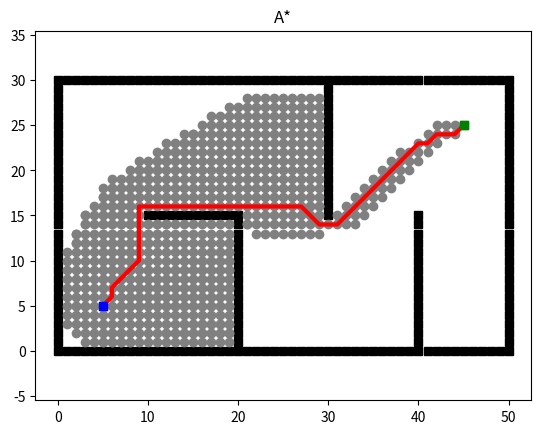

Reproduce this figure in Python.
"""
A_star 2D
[redacted]
"""

import os
import sys
import math
import heapq
import matplotlib.pyplot as plt

class Env:
    def __init__(self, obs, x_range, y_range):
        self.x_range = x_range  # size of background
        self.y_range = y_range
        self.motions = [(-1, 0), (-1, 1), (0, 1), (1, 1),
                        (1, 0), (1, -1), (0, -1), (-1, -1)]
        self.obs = obs

    def update_obs(self, obs):
        self.obs = obs

    # def obs_map(self):
    #     """
    #     Initialize obstacles' positions
    #     :return: map of obstacles
    #     """
    #
    #     x = self.x_range
    #     y = self.y_range
    #     obs = set()
    #
    #     for i in range(x):
    #         obs.add((i, 0))
    #     for i in range(x):
    #         obs.add((i, y - 1))
    #
    #     for i in range(y):
    #         obs.add((0, i))
    #     for i in range(y):
    #         obs.add((x - 1, i))
    #
    #     for i in range(10, 21):
    #         obs.add((i, 15))
    #     for i in range(15):
    #         obs.add((20, i))
    #
    #     for i in range(15, 30):
    #         obs.add((30, i))
    #     for i in range(16):
    #         obs.add((40, i))
    #
    #     print(obs)
    #
    #     return obs

class Plotting:
    def __init__(self, xI, xG, obs, x_range, y_range):
        self.xI, self.xG = xI, xG
        self.env = Env(obs, x_range, y_range)
        self.obs = self.env.obs

    def update_obs(self, obs):
        self.obs = obs

    def animation(self, path, visited, name):
        self.plot_grid(name)
        self.plot_visited(visited)
        self.plot_path(path)
        # plt.show()

    def animation_lrta(self, path, visited, name):
        self.plot_grid(name)
        cl = self.color_list_2()
        path_combine = []

        for k in range(len(path)):
            self.plot_visited(visited[k], cl[k])
            plt.pause(0.2)
            self.plot_path(path[k])
            path_combine += path[k]
        if self.xI in path_combine:
            path_combine.remove(self.xI)
        self.plot_path(path_combine)
        # plt.show()

    def animation_ara_star(self, path, visited, name):
        self.plot_grid(name)
        cl_v, cl_p = self.color_list()

        for k in range(len(path)):
            self.plot_visited(visited[k], cl_v[k])
            self.plot_path(path[k], cl_p[k], True)

        # plt.show()

    def animation_bi_astar(self, path, v_fore, v_back, name):
        self.plot_grid(name)
        self.plot_visited_bi(v_fore, v_back)
        self.plot_path(path)
        # plt.show()

    def plot_grid(self, name):
        obs_x = [x[0] for x in self.obs]
        obs_y = [x[1] for x in self.obs]

        plt.plot(self.xI[0], self.xI[1], "bs")
        plt.plot(self.xG[0], self.xG[1], "gs")
        plt.plot(obs_x, obs_y, "sk")
        plt.title(name)
        plt.axis("equal")

    def plot_visited(self, visited, cl='gray'):
        if self.xI in visited:
            visited.remove(self.xI)

        if self.xG in visited:
            visited.remove(self.xG)

        count = 0

        for x in visited:
            count += 1
            plt.plot(x[0], x[1], color=cl, marker='o')
            plt.gcf().canvas.mpl_connect('key_release_event',
                                         lambda event: [exit(0) if event.key == 'escape' else None])

            if count < len(visited) / 3:
                length = 20
            elif count < len(visited) * 2 / 3:
                length = 30
            else:
                length = 40
            #
            # length = 15


    def plot_path(self, path, cl='r', flag=False):
        path_x = [path[i][0] for i in range(len(path))]
        path_y = [path[i][1] for i in range(len(path))]

        if not flag:
            plt.plot(path_x, path_y, linewidth='3', color='r')
        else:
            plt.plot(path_x, path_y, linewidth='3', color=cl)

        plt.plot(self.xI[0], self.xI[1], "bs")
        plt.plot(self.xG[0], self.xG[1], "gs")


    def plot_visited_bi(self, v_fore, v_back):
        if self.xI in v_fore:
            v_fore.remove(self.xI)

        if self.xG in v_back:
            v_back.remove(self.xG)

        len_fore, len_back = len(v_fore), len(v_back)

        for k in range(max(len_fore, len_back)):
            if k < len_fore:
                plt.plot(v_fore[k][0], v_fore[k][1], linewidth='3', color='gray', marker='o')
            if k < len_back:
                plt.plot(v_back[k][0], v_back[k][1], linewidth='3', color='cornflowerblue', marker='o')

            plt.gcf().canvas.mpl_connect('key_release_event',
                                         lambda event: [exit(0) if event.key == 'escape' else None])



    @staticmethod
    def color_list():
        cl_v = ['silver',
                'wheat',
                'lightskyblue',
                'royalblue',
                'slategray']
        cl_p = ['gray',
                'orange',
                'deepskyblue',
                'red',
                'm']
        return cl_v, cl_p

    @staticmethod
    def color_list_2():
        cl = ['silver',
              'steelblue',
              'dimgray',
              'cornflowerblue',
              'dodgerblue',
              'royalblue',
              'plum',
              'mediumslateblue',
              'mediumpurple',
              'blueviolet',
              ]
        return cl

class AStar:
    """AStar set the cost + heuristics as the priority
    """
    def __init__(self, s_start, s_goal, heuristic_type, obs, x_range, y_range, step_size):
        self.s_start = s_start
        self.s_goal = s_goal
        self.heuristic_type = heuristic_type
        self.step_size = step_size

        self.Env = Env(obs, x_range, y_range)  # class Env

        self.u_set = self.Env.motions  # feasible input set
        self.obs = self.Env.obs  # position of obstacles

        self.OPEN = []  # priority queue / OPEN set
        self.CLOSED = []  # CLOSED set / VISITED order
        self.PARENT = dict()  # recorded parent
        self.g = dict()  # cost to come

    def searching(self, step_size):
        """
        A_star Searching.
        :return: path, visited order
        """

        self.PARENT[self.s_start] = self.s_start
        self.g[self.s_start] = 0
        self.g[self.s_goal] = math.inf
        heapq.heappush(self.OPEN,
                       (self.f_value(self.s_start), self.s_start))

        while self.OPEN:
            _, s = heapq.heappop(self.OPEN)
            self.CLOSED.append(s)

            if s == self.s_goal:  # stop condition
                break

            for s_n in self.get_neighbor(s, step_size):
                new_cost = self.g[s] + self.cost(s, s_n)

                if s_n not in self.g:
                    self.g[s_n] = math.inf

                if new_cost < self.g[s_n]:  # conditions for updating Cost
                    self.g[s_n] = new_cost
                    self.PARENT[s_n] = s
                    heapq.heappush(self.OPEN, (self.f_value(s_n), s_n))

        return self.extract_path(self.PARENT), self.CLOSED

    def searching_repeated_astar(self, e):
        """
        repeated A*.
        :param e: weight of A*
        :return: path and visited order
        """

        path, visited = [], []

        while e >= 1:
            p_k, v_k = self.repeated_searching(self.s_start, self.s_goal, e)
            path.append(p_k)
            visited.append(v_k)
            e -= 0.5

        return path, visited

    def repeated_searching(self, s_start, s_goal, e, step_size):
        """
        run A* with weight e.
        :param s_start: starting state
        :param s_goal: goal state
        :param e: weight of a*
        :return: path and visited order.
        """

        g = {s_start: 0, s_goal: float("inf")}
        PARENT = {s_start: s_start}
        OPEN = []
        CLOSED = []
        heapq.heappush(OPEN,
                       (g[s_start] + e * self.heuristic(s_start), s_start))

        while OPEN:
            _, s = heapq.heappop(OPEN)
            CLOSED.append(s)

            if s == s_goal:
                break

            for s_n in self.get_neighbor(s, step_size):
                new_cost = g[s] + self.cost(s, s_n)

                if s_n not in g:
                    g[s_n] = math.inf

                if new_cost < g[s_n]:  # conditions for updating Cost
                    g[s_n] = new_cost
                    PARENT[s_n] = s
                    heapq.heappush(OPEN, (g[s_n] + e * self.heuristic(s_n), s_n))

        return self.extract_path(PARENT), CLOSED

    def get_neighbor(self, s, step_size):
        """
        find neighbors of state s that not in obstacles.
        :param s: state
        :return: neighbors
        """

        # step_size = 1
        neighbors = []

        for u in self.u_set:
            neighbor = (s[0] + u[0] * step_size, s[1] + u[1] * step_size)
            if not self.is_collision(s, neighbor):
                neighbors.append(neighbor)

        return neighbors

        # return [(s[0] + u[0], s[1] + u[1]) for u in self.u_set]

    def cost(self, s_start, s_goal):
        """
        Calculate Cost for this motion
        :param s_start: starting node
        :param s_goal: end node
        :return:  Cost for this motion
        :note: Cost function could be more complicate!
        """

        if self.is_collision(s_start, s_goal):
            return math.inf

        return math.hypot(s_goal[0] - s_start[0], s_goal[1] - s_start[1])

    def is_collision(self, s_start, s_end):
        """
        check if the line segment (s_start, s_end) is collision.
        :param s_start: start node
        :param s_end: end node
        :return: True: is collision / False: not collision
        """

        if s_start in self.obs or s_end in self.obs:
            return True

        if s_start[0] != s_end[0] and s_start[1] != s_end[1]:
            if s_end[0] - s_start[0] == s_start[1] - s_end[1]:
                s1 = (min(s_start[0], s_end[0]), min(s_start[1], s_end[1]))
                s2 = (max(s_start[0], s_end[0]), max(s_start[1], s_end[1]))
            else:
                s1 = (min(s_start[0], s_end[0]), max(s_start[1], s_end[1]))
                s2 = (max(s_start[0], s_end[0]), min(s_start[1], s_end[1]))

            if s1 in self.obs or s2 in self.obs:
                return True

        return False

    def f_value(self, s):
        """
        f = g + h. (g: Cost to come, h: heuristic value)
        :param s: current state
        :return: f
        """

        return self.g[s] + self.heuristic(s)

    def extract_path(self, PARENT):
        """
        Extract the path based on the PARENT set.
        :return: The planning path
        """

        path = [self.s_goal]
        s = self.s_goal

        while True:
            s = PARENT[s]
            path.append(s)

            if s == self.s_start:
                break

        return list(path)

    def heuristic(self, s):
        """
        Calculate heuristic.
        :param s: current node (state)
        :return: heuristic function value
        """

        heuristic_type = self.heuristic_type  # heuristic type
        goal = self.s_goal  # goal node

        if heuristic_type == "manhattan":
            return abs(goal[0] - s[0]) + abs(goal[1] - s[1])
        else:
            return math.hypot(goal[0] - s[0], goal[1] - s[1])


def main():
    s_start = (5, 5)
    s_goal = (45, 25)
    x_range = 51  # size of background
    y_range = 31
    obs = {(24, 30), (40, 3), (30, 26), (0, 20), (0, 7), (20, 7), (0, 10), (13, 30), (18, 30), (33, 30), (50, 11), (4, 0), (9, 0), (50, 22), (40, 13), (30, 0), (35, 0), (15, 30), (40, 0), (30, 23), (20, 30), (0, 17), (20, 9), (0, 4), (20, 4), (50, 1), (50, 12), (29, 30), (34, 30), (50, 27), (6, 0), (30, 29), (40, 10), (11, 0), (16, 0), (14, 15), (30, 16), (37, 0), (42, 0), (0, 30), (20, 14), (0, 1), (43, 30), (50, 2), (48, 30), (50, 17), (9, 30), (50, 28), (40, 7), (30, 30), (11, 15), (13, 0), (18, 0), (0, 27), (39, 0), (20, 3), (44, 0), (18, 15), (0, 14), (49, 0), (50, 7), (39, 30), (44, 30), (50, 18), (40, 4), (5, 30), (30, 27), (10, 30), (25, 30), (0, 21), (46, 30), (0, 24), (15, 0), (20, 0), (25, 0), (0, 11), (46, 0), (50, 8), (50, 23), (40, 14), (40, 1), (30, 20), (0, 18), (6, 30), (21, 30), (20, 10), (26, 30), (0, 5), (20, 5), (1, 0), (0, 8), (22, 0), (27, 0), (50, 13), (32, 0), (30, 15), (50, 24), (40, 11), (35, 30), (40, 30), (30, 17), (20, 15), (1, 30), (0, 2), (22, 30), (50, 3), (3, 0), (8, 0), (49, 30), (50, 14), (29, 0), (10, 15), (34, 0), (50, 29), (40, 8), (31, 30), (30, 18), (36, 30), (0, 28), (17, 15), (20, 12), (0, 15), (2, 30), (50, 4), (50, 19), (5, 0), (45, 30), (10, 0), (50, 30), (31, 0), (30, 24), (40, 5), (36, 0), (0, 22), (41, 0), (11, 30), (0, 25), (16, 30), (47, 30), (13, 15), (20, 1), (0, 12), (50, 9), (50, 20), (40, 15), (7, 0), (40, 2), (30, 21), (12, 0), (17, 0), (0, 19), (38, 0), (20, 11), (43, 0), (0, 6), (7, 30), (48, 0), (12, 30), (27, 30), (20, 6), (0, 9), (32, 30), (50, 10), (50, 25), (14, 30), (40, 12), (30, 22), (19, 15), (0, 16), (41, 30), (14, 0), (20, 8), (19, 0), (0, 3), (24, 0), (45, 0), (50, 0), (23, 30), (28, 30), (50, 15), (50, 26), (40, 9), (30, 28), (16, 15), (30, 19), (0, 29), (15, 15), (37, 30), (20, 13), (50, 21), (0, 0), (42, 30), (21, 0), (26, 0), (50, 5), (47, 0), (3, 30), (8, 30), (50, 16), (40, 6), (30, 25), (0, 23), (12, 15), (0, 26), (20, 2), (17, 30), (0, 13), (38, 30), (2, 0), (50, 6), (23, 0), (28, 0), (33, 0), (4, 30), (19, 30)}
    step_size = 1

    astar = AStar(s_start, s_goal, "euclidean", obs, x_range, y_range, step_size)
    plot = Plotting(s_start, s_goal, obs, x_range, y_range)

    path, visited = astar.searching(step_size)
    plot.animation(path, visited, "A*")  # animation

    # path, visited = astar.searching_repeated_astar(2.5)               # initial weight e = 2.5
    # plot.animation_ara_star(path, visited, "Repeated A*")


if __name__ == '__main__':
    main()
    plt.show()

